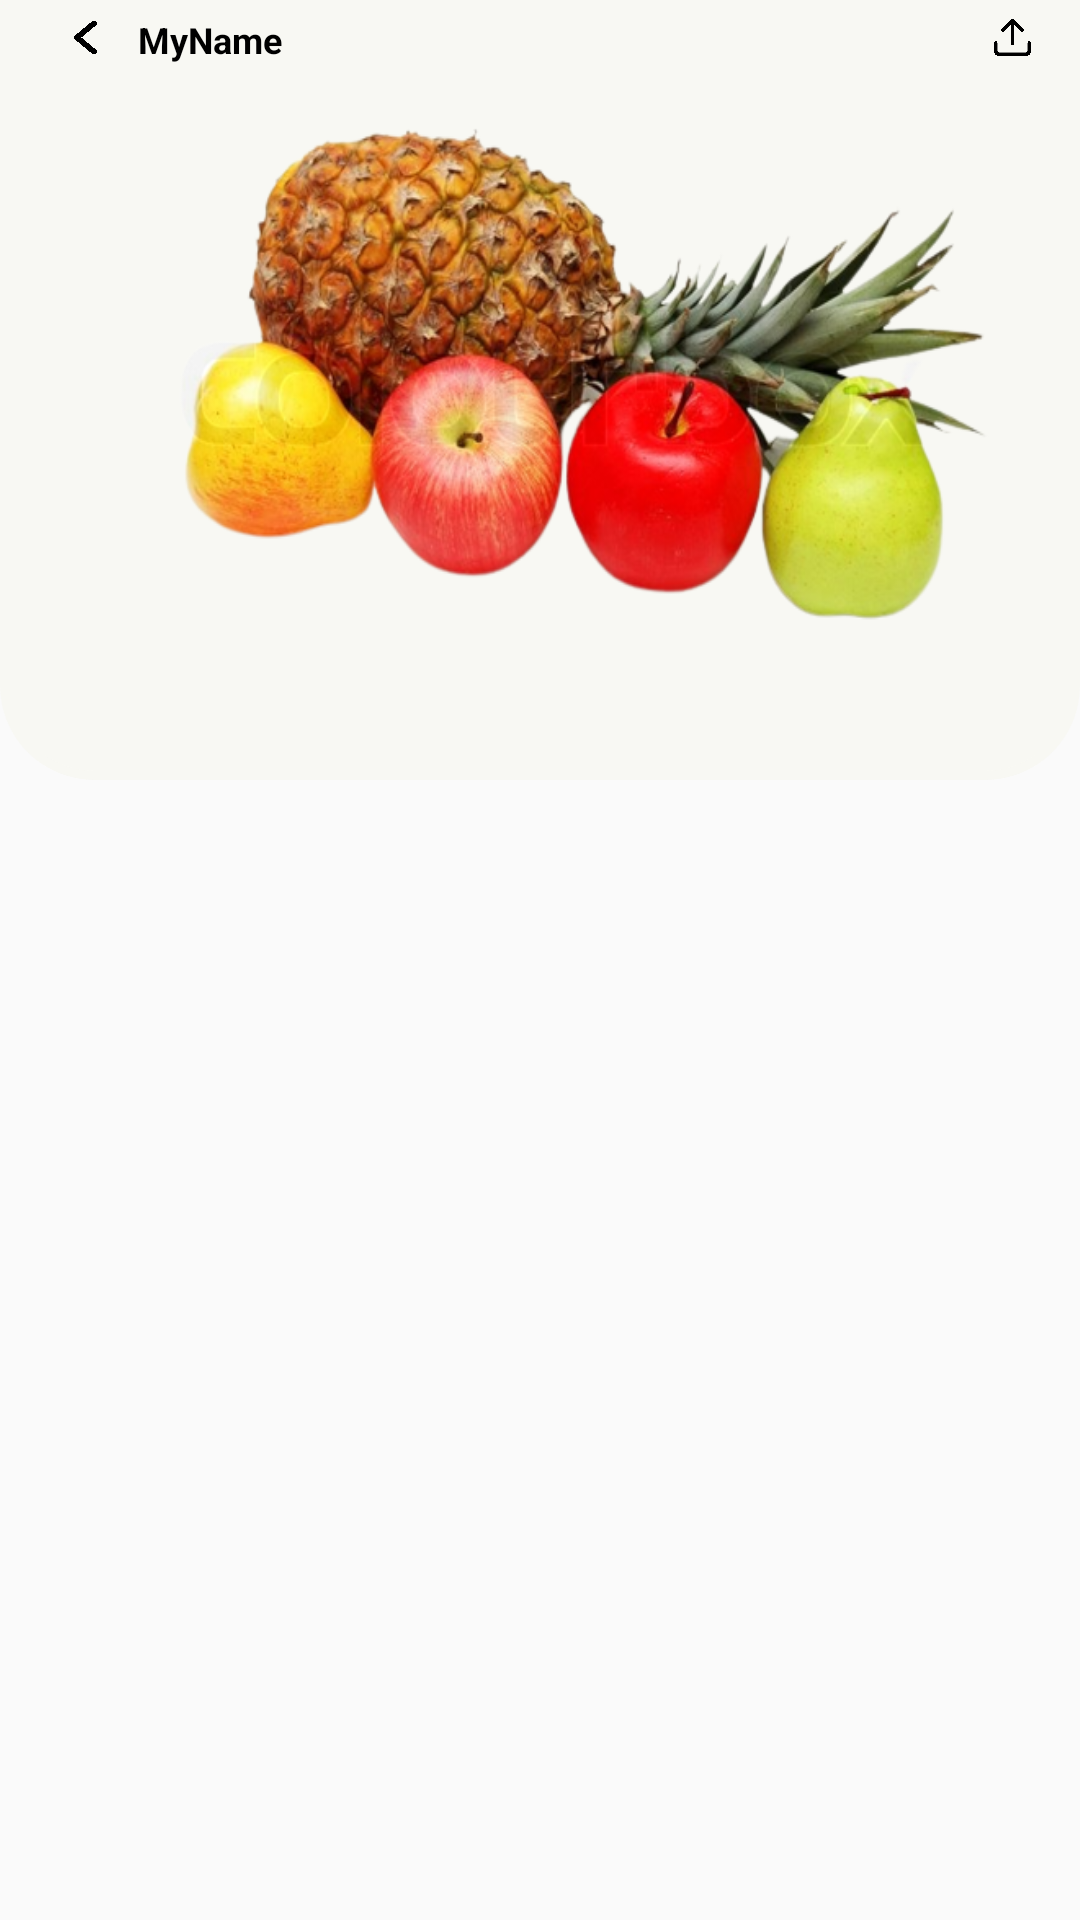

Produce the Android XML layout that renders to this screen, including the resource entries it uses.
<!-- AndroidManifest.xml: application theme AppTheme -->
<!-- res/layout/activity_app_bar_activty.xml -->
<?xml version="1.0" encoding="utf-8"?>
<layout xmlns:android="http://schemas.android.com/apk/res/android"
    xmlns:app="http://schemas.android.com/apk/res-auto"
    xmlns:tools="http://schemas.android.com/tools">

    <data>

    </data>

    <androidx.constraintlayout.widget.ConstraintLayout
        android:layout_width="match_parent"
        android:layout_height="match_parent"
        tools:context=".views.activities.AppBarActivty">
        <androidx.constraintlayout.widget.ConstraintLayout
            android:id="@+id/container"
            android:layout_width="match_parent"
            android:layout_height="match_parent">
            <com.google.android.material.appbar.AppBarLayout
                android:layout_width="match_parent"
                android:layout_height="260dp"
                android:gravity="center_vertical|center_horizontal"
                android:theme="@style/AppTheme.AppBarOverlay"
                android:background="@drawable/image_background_offwite"
                app:layout_constraintTop_toTopOf="parent">
                <com.google.android.material.appbar.CollapsingToolbarLayout
                    android:id="@+id/collabsing_toolbar"
                    android:layout_width="match_parent"
                    android:layout_height="match_parent"
                    app:layout_scrollFlags="scroll|enterAlways">
                    <androidx.constraintlayout.widget.ConstraintLayout
                        android:layout_width="match_parent"
                        android:layout_height="match_parent">
                        <androidx.appcompat.widget.Toolbar
                            android:layout_width="match_parent"
                            android:layout_height="match_parent"
                            android:id="@+id/detail_toolbar"
                            android:layout_gravity="bottom"
                            app:layout_collapseMode="pin"
                            app:layout_scrollFlags="scroll|enterAlways|snap"
                            app:popupTheme="@style/AppTheme.PopupOverlay">

                            <androidx.constraintlayout.widget.ConstraintLayout
                                android:layout_width="match_parent"
                                android:layout_height="match_parent"
                                android:padding="5dp">

                                <ImageView
                                    android:translationZ="90dp"
                                    android:id="@+id/arrImage"
                                    app:layout_constraintTop_toTopOf="parent"
                                    app:layout_constraintStart_toStartOf="parent"
                                    android:layout_width="15dp"
                                    android:layout_height="15dp"
                                    android:src="@drawable/arrow_back" />

                                <TextView
                                    android:translationZ="90dp"
                                    android:textColor="@color/black"
                                    android:layout_marginStart="10dp"
                                    app:layout_constraintStart_toEndOf="@+id/arrImage"
                                    app:layout_constraintTop_toTopOf="@+id/arrImage"
                                    android:textStyle="bold"
                                    android:textSize="12sp"
                                    android:layout_width="wrap_content"
                                    android:layout_height="wrap_content"
                                    android:text="MyName" />

                                <ImageView
                                    android:translationZ="90dp"
                                    android:layout_marginEnd="10dp"
                                    app:layout_constraintTop_toTopOf="@id/arrImage"
                                    app:layout_constraintEnd_toEndOf="parent"
                                    android:src="@drawable/upload"
                                    android:id="@+id/uploadImage"
                                    android:layout_width="15dp"
                                    android:layout_height="15dp" />

                                <ImageView
                                    android:id="@+id/coverImage"
                                    android:scaleType="fitXY"
                                    app:layout_constraintBottom_toBottomOf="parent"
                                    app:layout_constraintTop_toTopOf="parent"
                                    app:layout_constraintEnd_toEndOf="parent"
                                    app:layout_constraintStart_toStartOf="parent"
                                    android:layout_width="match_parent"
                                    android:layout_height="match_parent"
                                    android:src="@drawable/fruits" />
                            </androidx.constraintlayout.widget.ConstraintLayout>

                        </androidx.appcompat.widget.Toolbar>

                    </androidx.constraintlayout.widget.ConstraintLayout>

                </com.google.android.material.appbar.CollapsingToolbarLayout>
            </com.google.android.material.appbar.AppBarLayout>
        </androidx.constraintlayout.widget.ConstraintLayout>

    </androidx.constraintlayout.widget.ConstraintLayout>
</layout>
<!-- resources referenced by this layout -->
<resources>
  <color name="black">#FF000000</color>
  <!-- drawable arrow_back: png bitmap (drawable, 36202 bytes) -->
  <!-- drawable fruits: png bitmap (drawable, 225581 bytes) -->
  <!-- drawable image_background_offwite (drawable) -->
  <?xml version="1.0" encoding="utf-8"?>
  <selector xmlns:android="http://schemas.android.com/apk/res/android">
      <item>
          <shape android:shape="rectangle">
              <gradient
                  android:centerColor="@color/offwhite"
                  android:endColor="@color/offwhite"
                  android:startColor="@color/offwhite" />
              <stroke
                  android:color="@color/offwhite"
                  android:width="3dp" />
              <corners
                  android:bottomRightRadius="30dp"
                  android:bottomLeftRadius="30dp"
                  />
          </shape>
      </item>
  </selector>
  <!-- drawable upload: png bitmap (drawable, 41425 bytes) -->
  <style name="AppTheme.AppBarOverlay" parent="ThemeOverlay.AppCompat.Dark.ActionBar" />
  <style name="AppTheme.PopupOverlay" parent="ThemeOverlay.AppCompat.Light" />
  <style name="AppTheme" parent="Theme.AppCompat.Light.DarkActionBar">
          
          <item name="colorPrimary">@color/purple_500</item>
          <item name="colorPrimaryVariant">@color/purple_700</item>
          <item name="colorOnPrimary">@color/white</item>
      </style>
  <color name="offwhite">#f8f8f3</color>
  <color name="purple_500">#FF6200EE</color>
  <color name="purple_700">#FF3700B3</color>
  <color name="white">#FFFFFFFF</color>
</resources>
